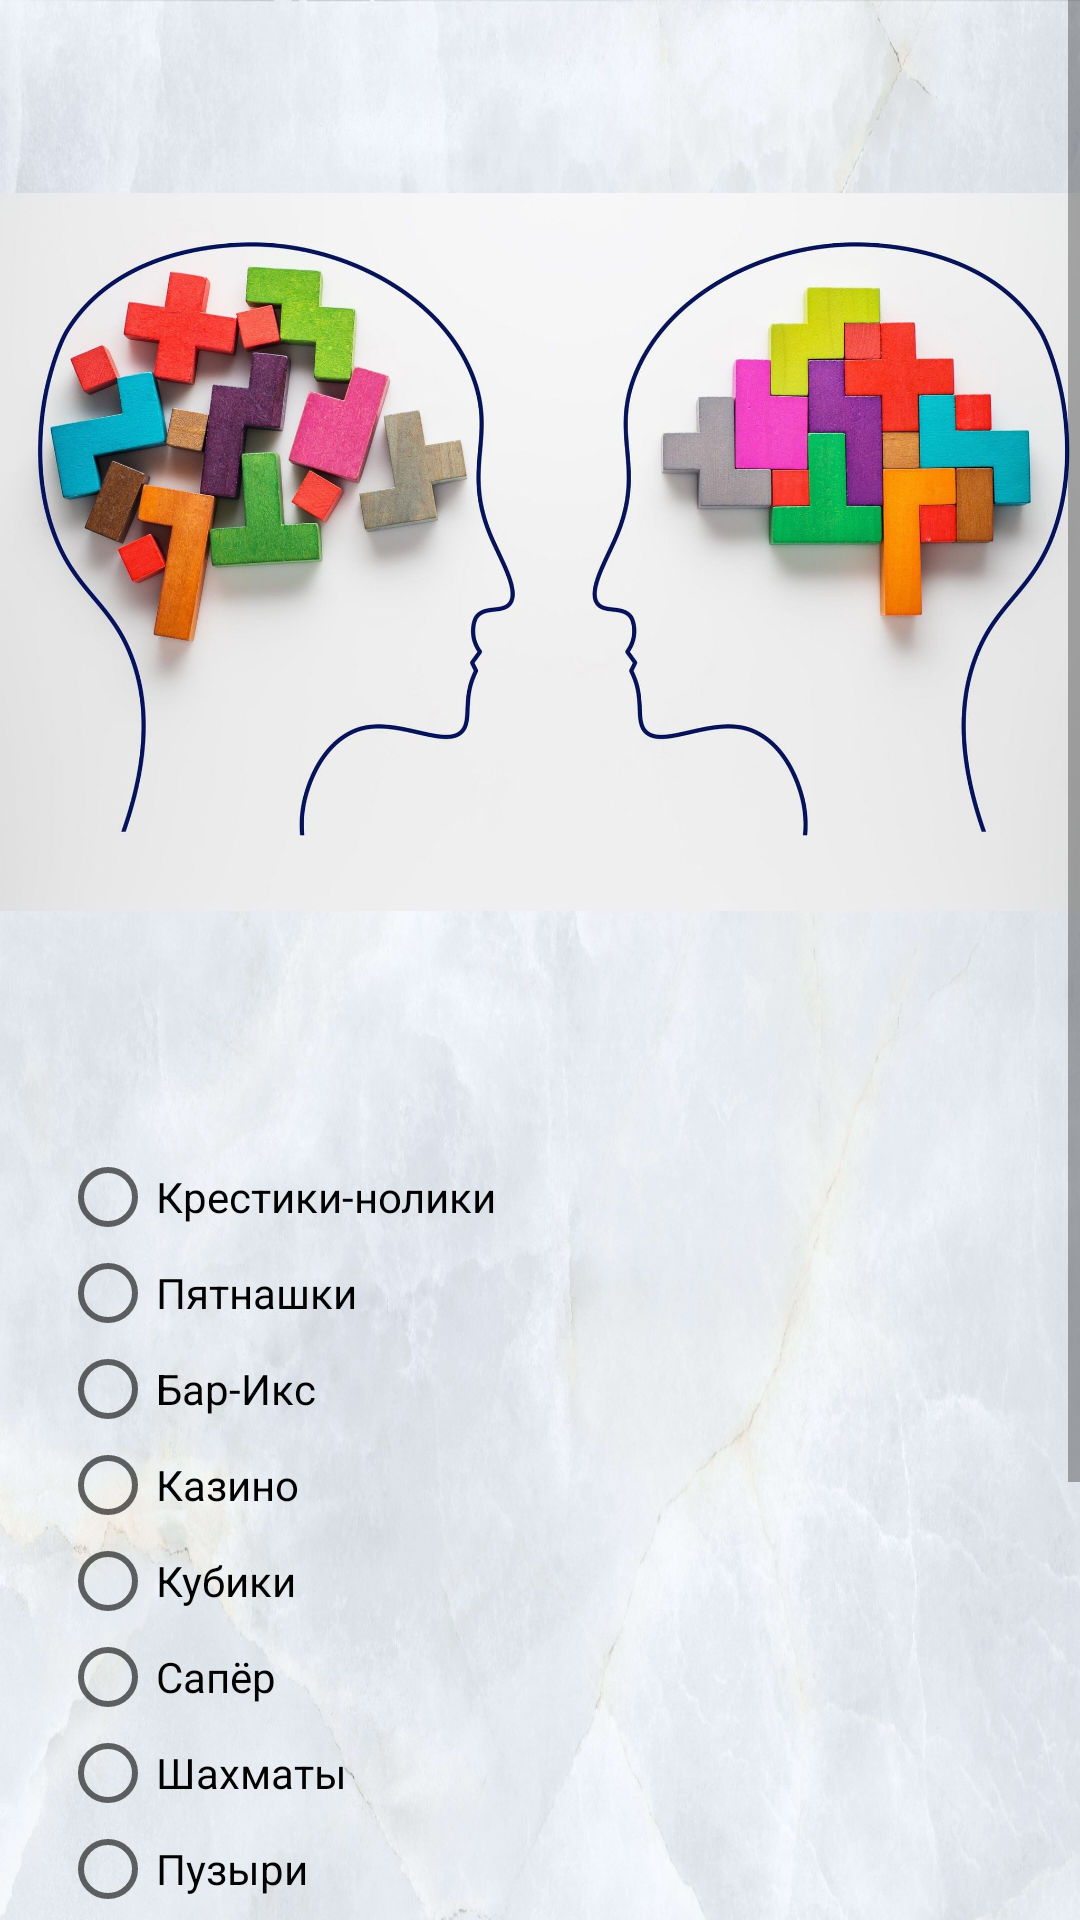

The Android layout XML behind this screen, and the referenced resources:
<!-- AndroidManifest.xml: application theme Theme.TicTacToe -->
<!-- res/layout/activity_start.xml -->
<?xml version="1.0" encoding="utf-8"?>
<ScrollView xmlns:android="http://schemas.android.com/apk/res/android"
    xmlns:app="http://schemas.android.com/apk/res-auto"
    xmlns:tools="http://schemas.android.com/tools"
    android:layout_width="match_parent"
    android:layout_height="match_parent"
  >
<androidx.constraintlayout.widget.ConstraintLayout xmlns:android="http://schemas.android.com/apk/res/android"
    android:id="@+id/content"
    android:layout_width="match_parent"
    android:layout_height="wrap_content"
    android:background="@drawable/table15"
    tools:context=".StartActivity">

    <ImageView
        android:id="@+id/title"
        android:layout_width="wrap_content"
        android:layout_height="368dp"
        app:layout_constraintBottom_toBottomOf="parent"
        app:layout_constraintEnd_toEndOf="parent"
        app:layout_constraintStart_toStartOf="parent"
        app:layout_constraintTop_toTopOf="parent"
        app:layout_constraintVertical_bias="0.0"
        app:srcCompat="@drawable/game_pic" />
    <RadioGroup
        android:id="@+id/articlesRadioGroup"
        android:layout_width="370dp"
        android:layout_height="wrap_content"
        app:layout_constraintTop_toBottomOf="@id/title"
        app:layout_constraintRight_toRightOf="parent"
        app:layout_constraintLeft_toLeftOf="parent"
        android:layout_marginLeft="100dp"
        android:layout_marginRight="50dp"
        android:layout_marginTop="15dp">
        <RadioButton
            android:id="@+id/ticTacToe"
            android:layout_width="wrap_content"
            android:layout_height="wrap_content"
            android:text="Крестики-нолики"/>
        <RadioButton
            android:id="@+id/fifteen"
            android:layout_width="wrap_content"
            android:layout_height="wrap_content"
            android:text="Пятнашки"/>
        <RadioButton
            android:id="@+id/bar_x"
            android:layout_width="wrap_content"
            android:layout_height="wrap_content"
            android:text="Бар-Икс"/>
        <RadioButton
        android:id="@+id/rouletteR"
        android:layout_width="wrap_content"
        android:layout_height="wrap_content"
        android:text="Казино"/>
        <RadioButton
            android:id="@+id/dice"
            android:layout_width="wrap_content"
            android:layout_height="wrap_content"
            android:text="Кубики"/>
        <RadioButton
            android:id="@+id/minesweeper"
            android:layout_width="wrap_content"
            android:layout_height="wrap_content"
            android:text="Сапёр"/>
        <RadioButton
            android:id="@+id/our_chess"
            android:layout_width="wrap_content"
            android:layout_height="wrap_content"
            android:text="Шахматы"/>
        <RadioButton
            android:id="@+id/balls"
            android:layout_width="wrap_content"
            android:layout_height="wrap_content"
            android:text="Пузыри"/>
    </RadioGroup>

    <Button
        android:id="@+id/start"
        android:layout_width="200dp"
        android:layout_height="wrap_content"
        android:layout_marginTop="32dp"
        android:background="@drawable/mybutton"
        android:text="Старт"
        android:textColor="#D39D9D"
        android:textSize="32sp"
        app:layout_constraintEnd_toEndOf="parent"
        app:layout_constraintHorizontal_bias="0.498"
        app:layout_constraintStart_toStartOf="parent"
        app:layout_constraintTop_toBottomOf="@+id/articlesRadioGroup"/>
    <View
        android:id="@+id/foot"
        android:layout_width="match_parent"
        android:layout_height="100dp"
        android:layout_marginTop="10dp"
        app:layout_constraintTop_toBottomOf="@id/start" />
</androidx.constraintlayout.widget.ConstraintLayout>
</ScrollView>
<!-- resources referenced by this layout -->
<resources>
  <!-- drawable game_pic: jpg bitmap (drawable, 184890 bytes) -->
  <!-- drawable mybutton (drawable) -->
  <?xml version="1.0" encoding="utf-8"?>
  <selector xmlns:android="http://schemas.android.com/apk/res/android">
      <item android:state_pressed="true" >
          <shape android:shape="rectangle" >
              <corners android:radius="12dip" />
              <stroke android:width="1dip" android:color="#403169" />
              <gradient android:angle="-90" android:startColor="#64FFDA" android:centerColor="@color/colorAccent" android:endColor="#F83F05"  />
          </shape>
      </item>
      <item android:state_focused="true">
          <shape android:shape="rectangle"  >
              <corners android:radius="12dip" />
              <stroke android:width="1dip" android:color="#0C9954" />
              <solid android:color="#B88443"/>
          </shape>
      </item>
      <item >
          <shape android:shape="rectangle"  >
              <corners android:radius="12dip" />
              <stroke android:width="1dip" android:color="#5e7974" />
              <gradient android:angle="-90" android:startColor="#4F3C84" android:centerColor="#CB4014" android:endColor="#2DBD40" />
          </shape>
      </item>
  </selector>
  <!-- drawable table15: jpg bitmap (drawable, 591474 bytes) -->
  <style name="Theme.TicTacToe" parent="Base.Theme.TicTacToe" />
  <color name="colorAccent">#322A47</color>
  <style name="Base.Theme.TicTacToe" parent="Theme.AppCompat.Light.DarkActionBar">
          <item name="colorPrimary">@color/colorAccent</item>
          <item name="colorPrimaryDark">@color/colorPrimaryDark</item>
          <item name="colorAccent">#760589</item>
      </style>
  <color name="colorPrimaryDark">#00574B</color>
</resources>
